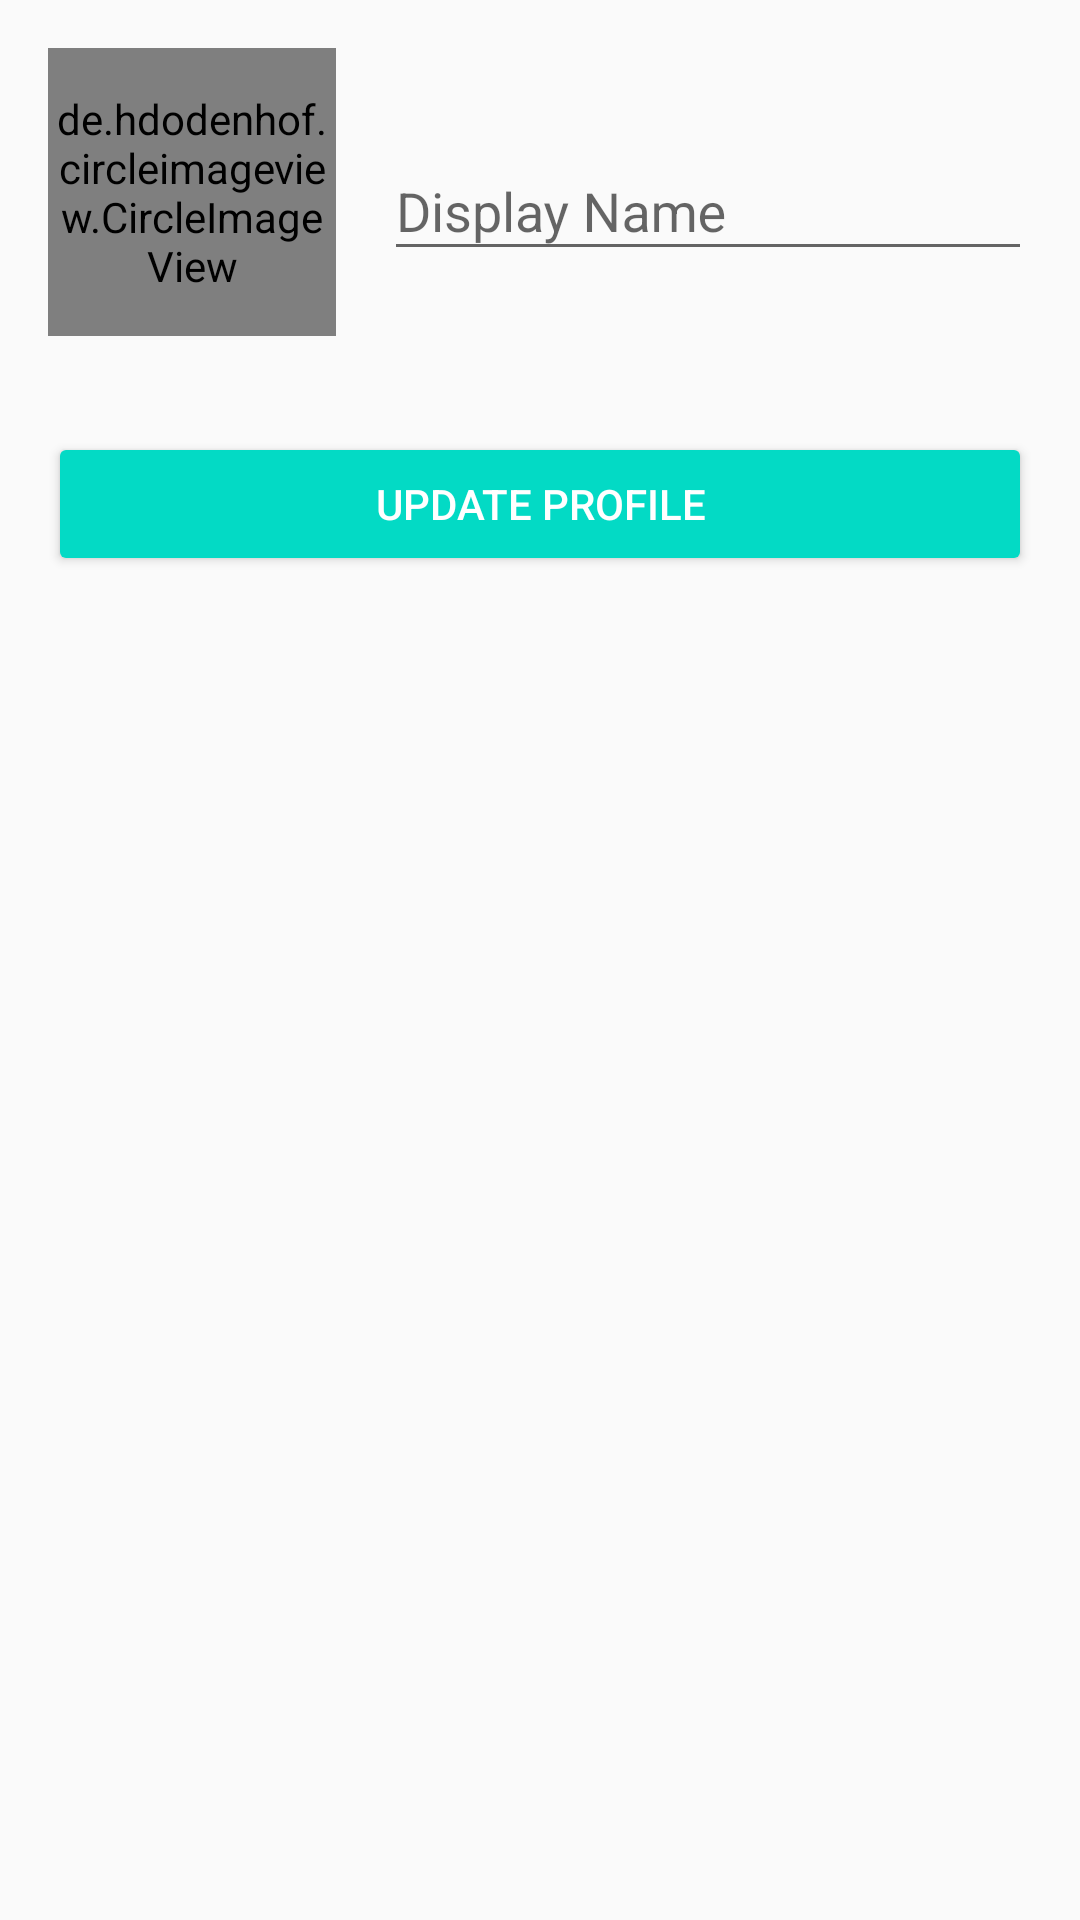

Layout XML and referenced resources for this Android screen:
<!-- AndroidManifest.xml: application theme AppTheme -->
<!-- res/layout/activity_profile.xml -->
<?xml version="1.0" encoding="utf-8"?>
<androidx.constraintlayout.widget.ConstraintLayout xmlns:android="http://schemas.android.com/apk/res/android"
    xmlns:app="http://schemas.android.com/apk/res-auto"
    xmlns:tools="http://schemas.android.com/tools"
    android:layout_width="match_parent"
    android:layout_height="match_parent"
    tools:context=".ui.ProfileActivity">

    <de.hdodenhof.circleimageview.CircleImageView
        android:id="@+id/profileImageView"
        android:layout_width="96dp"
        android:layout_height="96dp"
        android:layout_marginStart="16dp"
        android:layout_marginLeft="16dp"
        android:layout_marginTop="16dp"
        android:src="@drawable/notes"
        app:layout_constraintStart_toStartOf="parent"
        app:layout_constraintTop_toTopOf="parent"
        android:onClick="handleImageClick"
        />

    <com.google.android.material.textfield.TextInputLayout
        android:layout_width="0dp"
        android:layout_height="wrap_content"
        android:layout_marginStart="16dp"
        android:layout_marginLeft="16dp"
        android:layout_marginEnd="16dp"
        android:layout_marginRight="16dp"
        app:layout_constraintBottom_toBottomOf="@+id/profileImageView"
        app:layout_constraintEnd_toEndOf="parent"
        app:layout_constraintStart_toEndOf="@+id/profileImageView"
        app:layout_constraintTop_toTopOf="@+id/profileImageView">

        <com.google.android.material.textfield.TextInputEditText
            android:id="@+id/displayNameEditText"
            android:layout_width="match_parent"
            android:layout_height="wrap_content"
            android:hint="Display Name" />
    </com.google.android.material.textfield.TextInputLayout>

    <Button
        android:id="@+id/updateProfileButton"
        style="@style/Widget.AppCompat.Button.Colored"
        android:layout_width="0dp"
        android:layout_height="wrap_content"
        android:layout_marginStart="16dp"
        android:layout_marginLeft="16dp"
        android:layout_marginTop="32dp"
        android:layout_marginEnd="16dp"
        android:layout_marginRight="16dp"
        android:onClick="updateProfile"
        android:text="Update Profile"
        app:layout_constraintEnd_toEndOf="parent"
        app:layout_constraintHorizontal_bias="0.5"
        app:layout_constraintStart_toStartOf="parent"
        app:layout_constraintTop_toBottomOf="@+id/profileImageView" />

    <ProgressBar
        android:id="@+id/progressBar"
        style="?android:attr/progressBarStyle"
        android:layout_width="wrap_content"
        android:layout_height="wrap_content"
        app:layout_constraintBottom_toBottomOf="@+id/updateProfileButton"
        app:layout_constraintEnd_toEndOf="@+id/updateProfileButton"
        app:layout_constraintStart_toStartOf="@+id/updateProfileButton"
        app:layout_constraintTop_toTopOf="@+id/updateProfileButton" />

</androidx.constraintlayout.widget.ConstraintLayout>
<!-- resources referenced by this layout -->
<resources>
  <style name="AppTheme" parent="Theme.AppCompat.Light.DarkActionBar">
          
          <item name="colorPrimary">@color/colorPrimary</item>
          <item name="colorPrimaryDark">@color/colorPrimaryDark</item>
          <item name="colorAccent">@color/colorAccent</item>
      </style>
  <!-- not gathered from this repository: default colours our renderer supplied (Android Studio template values) -->
  <color name="colorPrimary">#FF6200EE</color>
  <color name="colorPrimaryDark">#FF3700B3</color>
  <color name="colorAccent">#FF03DAC5</color>
</resources>
